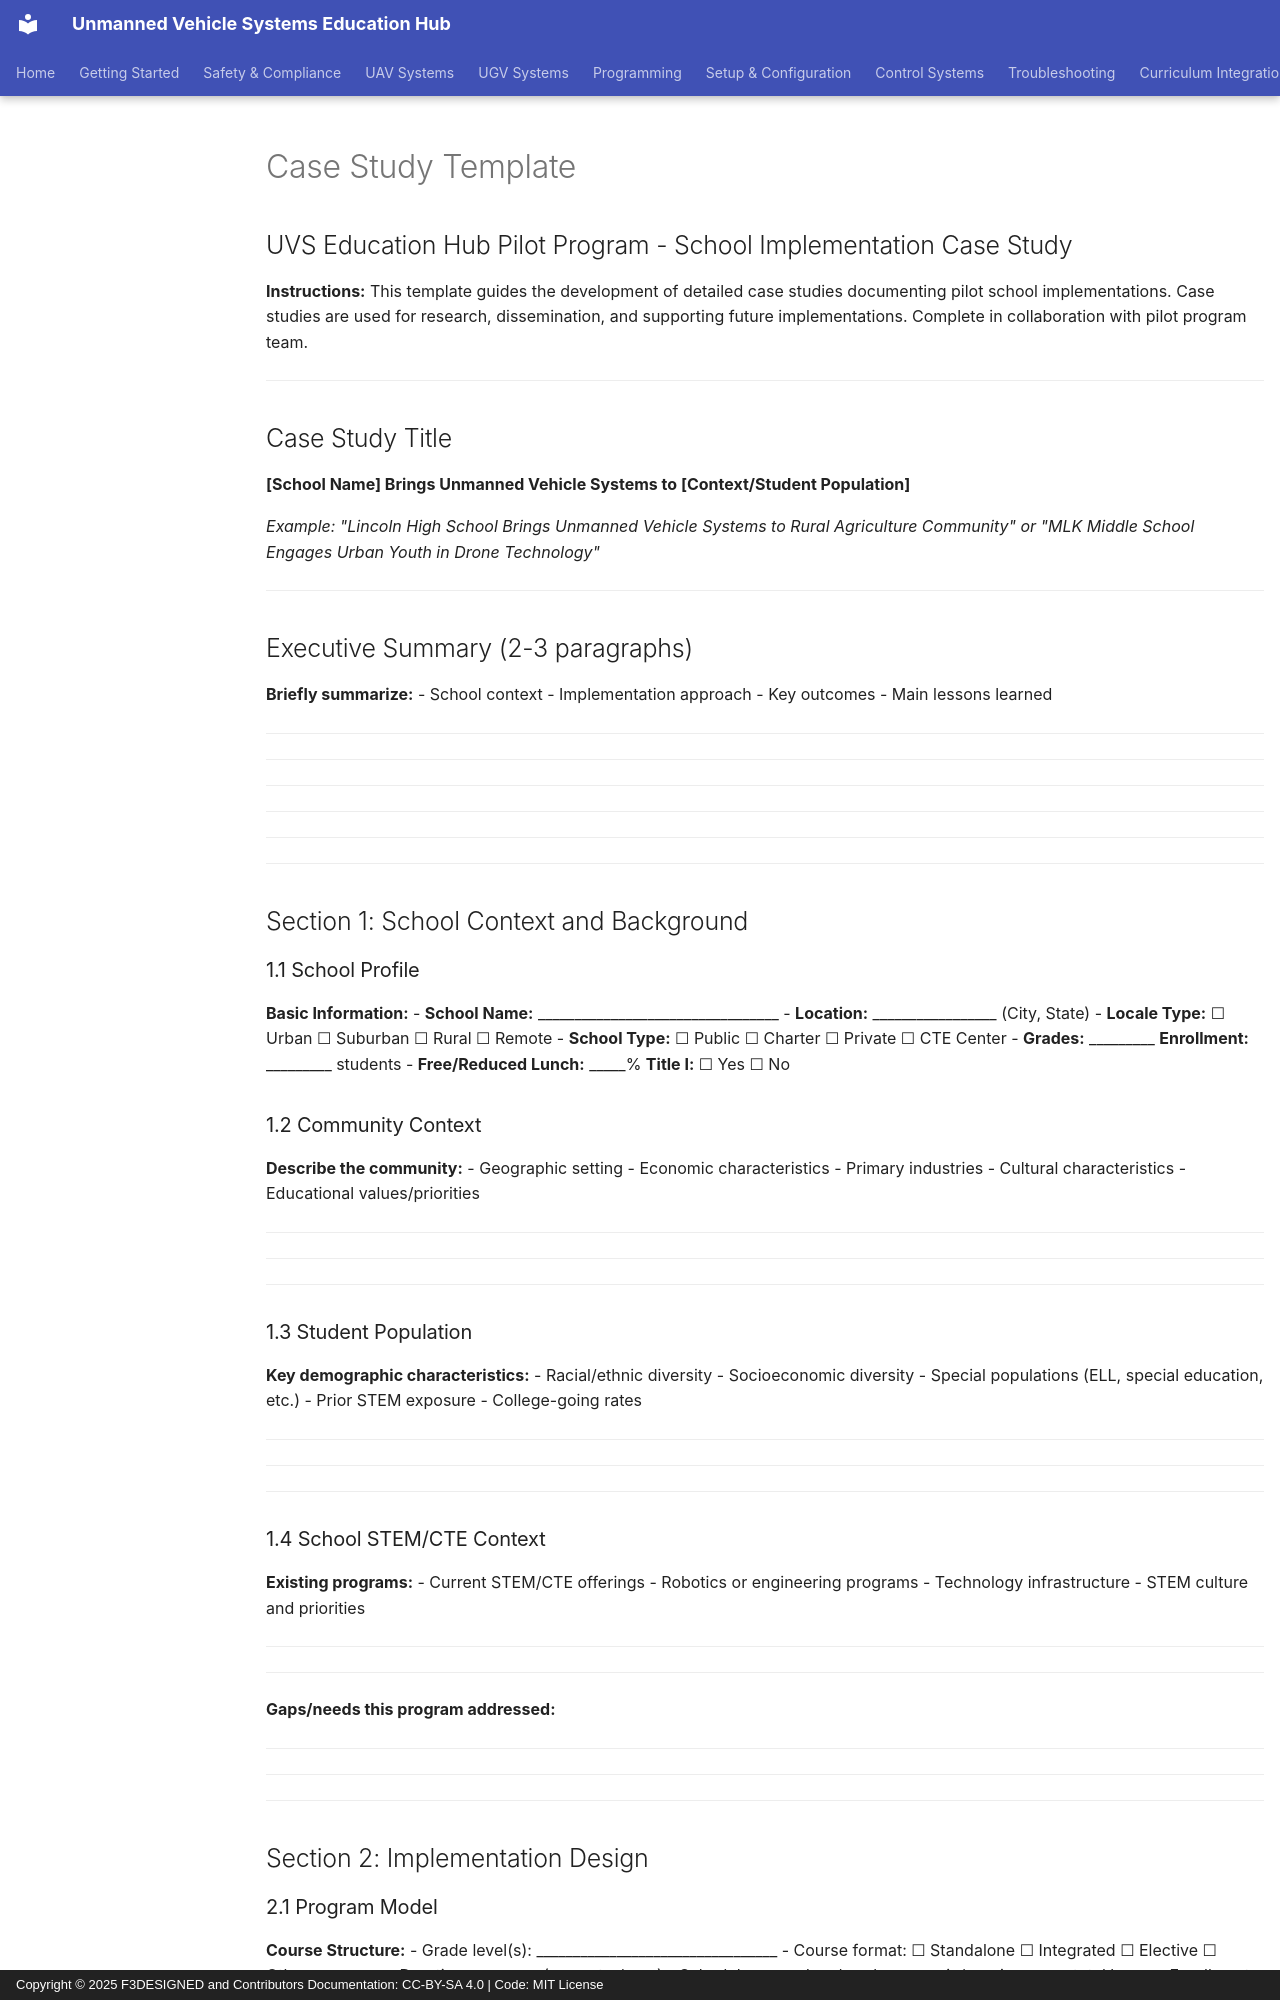

repository: F3DESIGNED/unmanned-vehicle-edu-hub · page: pilot-program/documentation/case-study-template/index.html · generator: mkdocs · copyright: Copyright © 2025 F3DESIGNED and Contributors Documentation: CC-BY-SA 4.0 | Code: MIT License

# Case Study Template

## UVS Education Hub Pilot Program - School Implementation Case Study

**Instructions:** This template guides the development of detailed case studies documenting pilot school implementations. Case studies are used for research, dissemination, and supporting future implementations. Complete in collaboration with pilot program team.

---

## Case Study Title

**[School Name] Brings Unmanned Vehicle Systems to [Context/Student Population]**

*Example: "Lincoln High School Brings Unmanned Vehicle Systems to Rural Agriculture Community" or "MLK Middle School Engages Urban Youth in Drone Technology"*

---

## Executive Summary (2-3 paragraphs)

**Briefly summarize:**
- School context
- Implementation approach
- Key outcomes
- Main lessons learned

_____________________________________________________________________________
_____________________________________________________________________________
_____________________________________________________________________________
_____________________________________________________________________________
_____________________________________________________________________________

---

## Section 1: School Context and Background

### 1.1 School Profile

**Basic Information:**
- **School Name:** _________________________________
- **Location:** _________________ (City, State)
- **Locale Type:** ☐ Urban ☐ Suburban ☐ Rural ☐ Remote
- **School Type:** ☐ Public ☐ Charter ☐ Private ☐ CTE Center
- **Grades:** _________ **Enrollment:** _________ students
- **Free/Reduced Lunch:** _____% **Title I:** ☐ Yes ☐ No

### 1.2 Community Context

**Describe the community:**
- Geographic setting
- Economic characteristics
- Primary industries
- Cultural characteristics
- Educational values/priorities

_____________________________________________________________________________
_____________________________________________________________________________
_____________________________________________________________________________

### 1.3 Student Population

**Key demographic characteristics:**
- Racial/ethnic diversity
- Socioeconomic diversity
- Special populations (ELL, special education, etc.)
- Prior STEM exposure
- College-going rates

_____________________________________________________________________________
_____________________________________________________________________________
_____________________________________________________________________________
